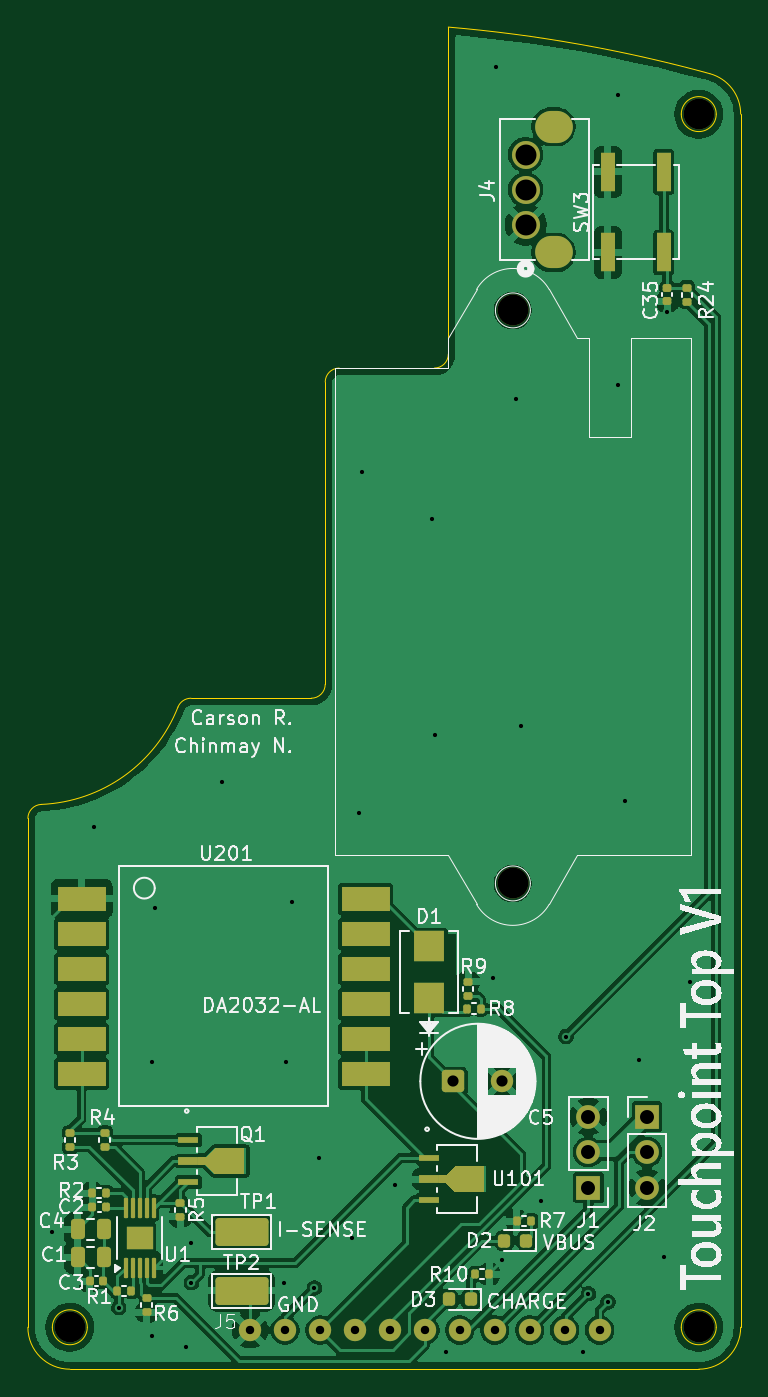
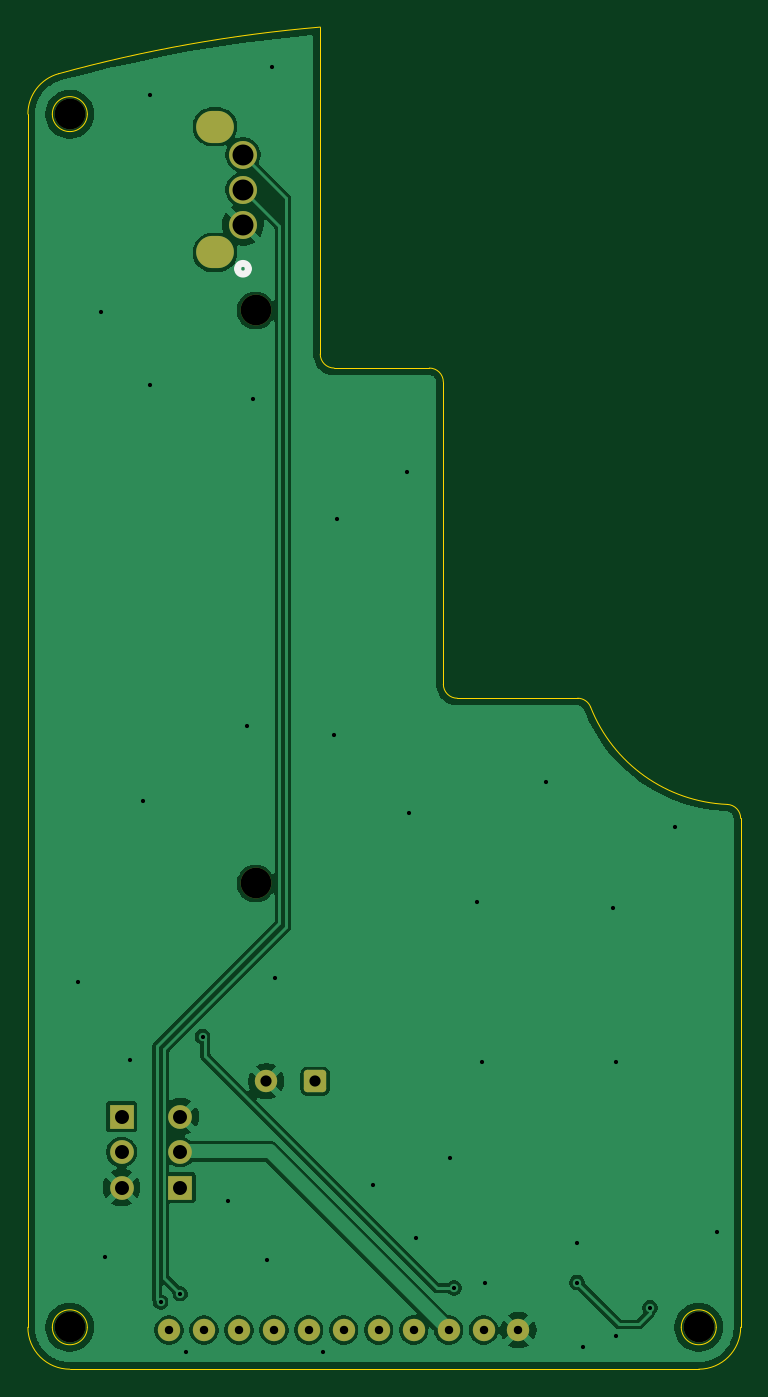
Circuit board: 11 layer files. Board 51.0 x 96.0 mm.
- bottom_copper: Touchpoint_Topboard-B_Cu.gbr (57800 bytes)
- bottom_mask: Touchpoint_Topboard-B_Mask.gbr (2217 bytes)
- paste: Touchpoint_Topboard-B_Paste.gbr (462 bytes)
- bottom_silk: Touchpoint_Topboard-B_Silkscreen.gbr (649 bytes)
- outline: Touchpoint_Topboard-Edge_Cuts.gbr (2048 bytes)
- top_copper: Touchpoint_Topboard-F_Cu.gbr (126513 bytes)
- top_mask: Touchpoint_Topboard-F_Mask.gbr (6478 bytes)
- paste: Touchpoint_Topboard-F_Paste.gbr (5410 bytes)
- top_silk: Touchpoint_Topboard-F_Silkscreen.gbr (88258 bytes)
- drill: Touchpoint_Topboard-NPTH.drl (403 bytes)
- drill: Touchpoint_Topboard-PTH.drl (1490 bytes)

=== bottom_copper: Touchpoint_Topboard-B_Cu.gbr (57800 bytes, source omitted) ===
=== bottom_mask: Touchpoint_Topboard-B_Mask.gbr (2217 bytes, source withheld) ===
=== paste: Touchpoint_Topboard-B_Paste.gbr ===
%TF.GenerationSoftware,KiCad,Pcbnew,9.0.3*%
%TF.CreationDate,2026-04-13T17:19:57-04:00*%
%TF.ProjectId,Touchpoint_Topboard,546f7563-6870-46f6-996e-745f546f7062,rev?*%
%TF.SameCoordinates,Original*%
%TF.FileFunction,Paste,Bot*%
%TF.FilePolarity,Positive*%
%FSLAX46Y46*%
G04 Gerber Fmt 4.6, Leading zero omitted, Abs format (unit mm)*
G04 Created by KiCad (PCBNEW 9.0.3) date 2026-04-13 17:19:57*
%MOMM*%
%LPD*%
G01*
G04 APERTURE LIST*
G04 APERTURE END LIST*
M02*

=== bottom_silk: Touchpoint_Topboard-B_Silkscreen.gbr ===
%TF.GenerationSoftware,KiCad,Pcbnew,9.0.3*%
%TF.CreationDate,2026-04-13T17:19:57-04:00*%
%TF.ProjectId,Touchpoint_Topboard,546f7563-6870-46f6-996e-745f546f7062,rev?*%
%TF.SameCoordinates,Original*%
%TF.FileFunction,Legend,Bot*%
%TF.FilePolarity,Positive*%
%FSLAX46Y46*%
G04 Gerber Fmt 4.6, Leading zero omitted, Abs format (unit mm)*
G04 Created by KiCad (PCBNEW 9.0.3) date 2026-04-13 17:19:57*
%MOMM*%
%LPD*%
G01*
G04 APERTURE LIST*
%ADD10C,0.508000*%
G04 APERTURE END LIST*
D10*
%TO.C,J4*%
X60491000Y-37664200D02*
G75*
G02*
X59729000Y-37664200I-381000J0D01*
G01*
X59729000Y-37664200D02*
G75*
G02*
X60491000Y-37664200I381000J0D01*
G01*
%TD*%
M02*

=== outline: Touchpoint_Topboard-Edge_Cuts.gbr ===
%TF.GenerationSoftware,KiCad,Pcbnew,9.0.3*%
%TF.CreationDate,2026-04-13T17:19:57-04:00*%
%TF.ProjectId,Touchpoint_Topboard,546f7563-6870-46f6-996e-745f546f7062,rev?*%
%TF.SameCoordinates,Original*%
%TF.FileFunction,Profile,NP*%
%FSLAX46Y46*%
G04 Gerber Fmt 4.6, Leading zero omitted, Abs format (unit mm)*
G04 Created by KiCad (PCBNEW 9.0.3) date 2026-04-13 17:19:57*
%MOMM*%
%LPD*%
G01*
G04 APERTURE LIST*
%TA.AperFunction,Profile*%
%ADD10C,0.100000*%
%TD*%
G04 APERTURE END LIST*
D10*
X73750000Y-113400000D02*
G75*
G02*
X71250000Y-113400000I-1250000J0D01*
G01*
X71250000Y-113400000D02*
G75*
G02*
X73750000Y-113400000I1250000J0D01*
G01*
X73750000Y-26600000D02*
G75*
G02*
X71250000Y-26600000I-1250000J0D01*
G01*
X71250000Y-26600000D02*
G75*
G02*
X73750000Y-26600000I1250000J0D01*
G01*
X28750000Y-113400000D02*
G75*
G02*
X26250000Y-113400000I-1250000J0D01*
G01*
X26250000Y-113400000D02*
G75*
G02*
X28750000Y-113400000I1250000J0D01*
G01*
X54581818Y-43770400D02*
G75*
G02*
X53587964Y-44770399I-1000018J0D01*
G01*
X54581818Y-43770400D02*
X54581818Y-20373621D01*
X54581818Y-20373621D02*
G75*
G02*
X73293799Y-23706926I-8807818J-103631779D01*
G01*
X73293799Y-23706925D02*
G75*
G02*
X75500000Y-26600000I-793799J-2893075D01*
G01*
X75500000Y-113400000D02*
X75500000Y-26600000D01*
X75500000Y-113400000D02*
G75*
G02*
X72500000Y-116400000I-3000000J0D01*
G01*
X27500000Y-116400000D02*
X72500000Y-116400000D01*
X27500000Y-116400000D02*
G75*
G02*
X24500000Y-113400000I0J3000000D01*
G01*
X24500000Y-76989600D02*
X24500000Y-113400000D01*
X24500000Y-76989600D02*
G75*
G02*
X25458334Y-75990468I1000000J0D01*
G01*
X35236259Y-69027282D02*
G75*
G02*
X25458333Y-75990447I-10236259J4027282D01*
G01*
X35236259Y-69027282D02*
G75*
G02*
X36166900Y-68393396I930641J-366218D01*
G01*
X36166900Y-68393398D02*
X44774000Y-68393398D01*
X45774000Y-67393400D02*
G75*
G02*
X44774000Y-68393400I-1000000J0D01*
G01*
X45774000Y-45770400D02*
X45774000Y-67393400D01*
X45774000Y-45770400D02*
G75*
G02*
X46774000Y-44770400I1000000J0D01*
G01*
X46774000Y-44770398D02*
X53587964Y-44770398D01*
M02*

=== top_copper: Touchpoint_Topboard-F_Cu.gbr (126513 bytes, source omitted) ===
=== top_mask: Touchpoint_Topboard-F_Mask.gbr (6478 bytes, source omitted) ===
=== paste: Touchpoint_Topboard-F_Paste.gbr ===
%TF.GenerationSoftware,KiCad,Pcbnew,9.0.3*%
%TF.CreationDate,2026-04-13T17:19:57-04:00*%
%TF.ProjectId,Touchpoint_Topboard,546f7563-6870-46f6-996e-745f546f7062,rev?*%
%TF.SameCoordinates,Original*%
%TF.FileFunction,Paste,Top*%
%TF.FilePolarity,Positive*%
%FSLAX46Y46*%
G04 Gerber Fmt 4.6, Leading zero omitted, Abs format (unit mm)*
G04 Created by KiCad (PCBNEW 9.0.3) date 2026-04-13 17:19:57*
%MOMM*%
%LPD*%
G01*
G04 APERTURE LIST*
G04 Aperture macros list*
%AMRoundRect*
0 Rectangle with rounded corners*
0 $1 Rounding radius*
0 $2 $3 $4 $5 $6 $7 $8 $9 X,Y pos of 4 corners*
0 Add a 4 corners polygon primitive as box body*
4,1,4,$2,$3,$4,$5,$6,$7,$8,$9,$2,$3,0*
0 Add four circle primitives for the rounded corners*
1,1,$1+$1,$2,$3*
1,1,$1+$1,$4,$5*
1,1,$1+$1,$6,$7*
1,1,$1+$1,$8,$9*
0 Add four rect primitives between the rounded corners*
20,1,$1+$1,$2,$3,$4,$5,0*
20,1,$1+$1,$4,$5,$6,$7,0*
20,1,$1+$1,$6,$7,$8,$9,0*
20,1,$1+$1,$8,$9,$2,$3,0*%
G04 Aperture macros list end*
%ADD10C,0.000000*%
%ADD11RoundRect,0.135000X-0.185000X0.135000X-0.185000X-0.135000X0.185000X-0.135000X0.185000X0.135000X0*%
%ADD12RoundRect,0.135000X0.185000X-0.135000X0.185000X0.135000X-0.185000X0.135000X-0.185000X-0.135000X0*%
%ADD13R,1.422400X0.482600*%
%ADD14R,1.422400X0.558800*%
%ADD15RoundRect,0.218750X0.218750X0.256250X-0.218750X0.256250X-0.218750X-0.256250X0.218750X-0.256250X0*%
%ADD16RoundRect,0.250000X0.250000X0.475000X-0.250000X0.475000X-0.250000X-0.475000X0.250000X-0.475000X0*%
%ADD17RoundRect,0.135000X0.135000X0.185000X-0.135000X0.185000X-0.135000X-0.185000X0.135000X-0.185000X0*%
%ADD18R,1.000000X2.750000*%
%ADD19R,3.430000X1.790000*%
%ADD20RoundRect,0.135000X-0.135000X-0.185000X0.135000X-0.185000X0.135000X0.185000X-0.135000X0.185000X0*%
%ADD21RoundRect,0.140000X0.140000X0.170000X-0.140000X0.170000X-0.140000X-0.170000X0.140000X-0.170000X0*%
%ADD22RoundRect,0.140000X-0.140000X-0.170000X0.140000X-0.170000X0.140000X0.170000X-0.140000X0.170000X0*%
%ADD23RoundRect,0.170000X0.210000X-0.170000X0.210000X0.170000X-0.210000X0.170000X-0.210000X-0.170000X0*%
%ADD24RoundRect,0.075000X0.075000X-0.650000X0.075000X0.650000X-0.075000X0.650000X-0.075000X-0.650000X0*%
%ADD25RoundRect,0.250000X1.650000X0.750000X-1.650000X0.750000X-1.650000X-0.750000X1.650000X-0.750000X0*%
%ADD26R,2.210000X2.180400*%
%ADD27RoundRect,0.140000X-0.170000X0.140000X-0.170000X-0.140000X0.170000X-0.140000X0.170000X0.140000X0*%
G04 APERTURE END LIST*
D10*
%TO.C,Q1*%
G36*
X39960400Y-102414400D02*
G01*
X37852200Y-102414400D01*
X37217200Y-101779400D01*
X36700000Y-101779400D01*
X36700000Y-101220600D01*
X37217200Y-101220600D01*
X37852200Y-100585600D01*
X39960400Y-100585600D01*
X39960400Y-102414400D01*
G37*
%TO.C,U101*%
G36*
X57160400Y-103714400D02*
G01*
X55052200Y-103714400D01*
X54417200Y-103079400D01*
X53900000Y-103079400D01*
X53900000Y-102520600D01*
X54417200Y-102520600D01*
X55052200Y-101885600D01*
X57160400Y-101885600D01*
X57160400Y-103714400D01*
G37*
%TD*%
D11*
%TO.C,R9*%
X56000000Y-88690000D03*
X56000000Y-89710000D03*
%TD*%
D12*
%TO.C,R5*%
X35400000Y-105510000D03*
X35400000Y-104490000D03*
%TD*%
D13*
%TO.C,Q1*%
X35988800Y-100000000D03*
D14*
X35988800Y-101500000D03*
D13*
X35988800Y-103000000D03*
%TD*%
D15*
%TO.C,D2*%
X60175000Y-107200000D03*
X58600000Y-107200000D03*
%TD*%
D12*
%TO.C,R24*%
X71650000Y-40030000D03*
X71650000Y-39010000D03*
%TD*%
D16*
%TO.C,C1*%
X29950000Y-108400000D03*
X28050000Y-108400000D03*
%TD*%
D17*
%TO.C,R7*%
X60510000Y-105800000D03*
X59490000Y-105800000D03*
%TD*%
D18*
%TO.C,SW3*%
X66000000Y-36500000D03*
X66000000Y-30740000D03*
X70000000Y-36500000D03*
X70000000Y-30740000D03*
%TD*%
D13*
%TO.C,U101*%
X53188800Y-101300000D03*
D14*
X53188800Y-102800000D03*
D13*
X53188800Y-104300000D03*
%TD*%
D12*
%TO.C,R6*%
X33000000Y-112310000D03*
X33000000Y-111290000D03*
%TD*%
D19*
%TO.C,U201*%
X28340000Y-82750000D03*
X28340000Y-85250000D03*
X28340000Y-87750000D03*
X28340000Y-90250000D03*
X28340000Y-92750000D03*
X28340000Y-95250000D03*
X48660000Y-95250000D03*
X48660000Y-92750000D03*
X48660000Y-90250000D03*
X48660000Y-87750000D03*
X48660000Y-85250000D03*
X48660000Y-82750000D03*
%TD*%
D20*
%TO.C,R10*%
X56490000Y-109600000D03*
X57510000Y-109600000D03*
%TD*%
D12*
%TO.C,R4*%
X30000000Y-100500000D03*
X30000000Y-99480000D03*
%TD*%
%TO.C,R3*%
X27510000Y-100500000D03*
X27510000Y-99480000D03*
%TD*%
D16*
%TO.C,C4*%
X29950000Y-106400000D03*
X28050000Y-106400000D03*
%TD*%
D21*
%TO.C,C3*%
X29880000Y-110090800D03*
X28920000Y-110090800D03*
%TD*%
D22*
%TO.C,C2*%
X29120000Y-104800000D03*
X30080000Y-104800000D03*
%TD*%
D23*
%TO.C,U1*%
X32030000Y-107420000D03*
X32970000Y-107420000D03*
X32030000Y-106580000D03*
X32970000Y-106580000D03*
D24*
X31500000Y-109150000D03*
X32000000Y-109150000D03*
X32500000Y-109150000D03*
X33000000Y-109150000D03*
X33500000Y-109150000D03*
X33500000Y-104850000D03*
X33000000Y-104850000D03*
X32500000Y-104850000D03*
X32000000Y-104850000D03*
X31500000Y-104850000D03*
%TD*%
D25*
%TO.C,TP1*%
X39800000Y-106600000D03*
%TD*%
D17*
%TO.C,R2*%
X30110000Y-103800000D03*
X29090000Y-103800000D03*
%TD*%
%TO.C,R8*%
X56910000Y-90600000D03*
X55890000Y-90600000D03*
%TD*%
D26*
%TO.C,D1*%
X53200000Y-89857200D03*
X53200000Y-86142800D03*
%TD*%
D25*
%TO.C,TP2*%
X39800000Y-110800000D03*
%TD*%
D27*
%TO.C,C35*%
X70250000Y-39040000D03*
X70250000Y-40000000D03*
%TD*%
D15*
%TO.C,D3*%
X56187500Y-111400000D03*
X54612500Y-111400000D03*
%TD*%
D20*
%TO.C,R1*%
X30890000Y-110800000D03*
X31910000Y-110800000D03*
%TD*%
M02*

=== top_silk: Touchpoint_Topboard-F_Silkscreen.gbr (88258 bytes, source omitted) ===
=== drill: Touchpoint_Topboard-NPTH.drl ===
M48
; DRILL file {KiCad 9.0.3} date 2026-04-13T17:20:00-0400
; FORMAT={-:-/ absolute / metric / decimal}
; #@! TF.CreationDate,2026-04-13T17:20:00-04:00
; #@! TF.GenerationSoftware,Kicad,Pcbnew,9.0.3
; #@! TF.FileFunction,NonPlated,1,2,NPTH
FMAT,2
METRIC
; #@! TA.AperFunction,NonPlated,NPTH,ComponentDrill
T1C2.200
%
G90
G05
T1
X27.5Y-113.4
X59.201Y-40.643
X59.201Y-81.643
X72.5Y-26.6
X72.5Y-113.4
M30

=== drill: Touchpoint_Topboard-PTH.drl ===
M48
; DRILL file {KiCad 9.0.3} date 2026-04-13T17:20:00-0400
; FORMAT={-:-/ absolute / metric / decimal}
; #@! TF.CreationDate,2026-04-13T17:20:00-04:00
; #@! TF.GenerationSoftware,Kicad,Pcbnew,9.0.3
; #@! TF.FileFunction,Plated,1,2,PTH
FMAT,2
METRIC
; #@! TA.AperFunction,Plated,PTH,ViaDrill
T1C0.300
; #@! TA.AperFunction,Plated,PTH,ComponentDrill
T2C0.600
; #@! TA.AperFunction,Plated,PTH,ComponentDrill
T3C0.800
; #@! TA.AperFunction,Plated,PTH,ComponentDrill
T4C1.000
; #@! TA.AperFunction,Plated,PTH,ComponentDrill
T5C1.499
; #@! TA.AperFunction,Plated,PTH,ComponentDrill
T6C1.800
%
G90
G05
T1
X26.2Y-106.6
X29.2Y-77.6
X31.0Y-112.0
X33.4Y-94.4
X33.4Y-114.0
X33.6Y-83.4
X35.8Y-114.8
X36.2Y-107.4
X36.2Y-110.2
X38.4Y-74.4
X42.8Y-110.2
X43.0Y-94.4
X43.4Y-83.0
X45.0Y-110.6
X45.3Y-101.3
X47.7Y-107.0
X48.2Y-76.6
X48.4Y-52.2
X50.8Y-103.2
X53.4Y-55.6
X53.6Y-71.0
X54.4Y-115.2
X57.8Y-88.4
X58.0Y-23.2
X58.4Y-108.6
X59.4Y-47.0
X59.8Y-70.4
X61.2Y-104.4
X63.0Y-92.6
X64.2Y-115.2
X64.6Y-111.0
X66.0Y-111.6
X66.75Y-25.25
X66.75Y-46.0
X67.25Y-75.75
X68.2Y-94.3
X70.0Y-108.4
X70.25Y-40.77
X71.9Y-88.7
T2
X40.4Y-113.6
X42.9Y-113.6
X45.4Y-113.6
X47.9Y-113.6
X50.4Y-113.6
X52.9Y-113.6
X55.4Y-113.6
X57.9Y-113.6
X60.4Y-113.6
X62.9Y-113.6
X65.4Y-113.6
T3
X54.947Y-95.8
X58.447Y-95.8
T4
X64.6Y-98.32
X64.6Y-100.86
X64.6Y-103.4
X68.8Y-98.32
X68.8Y-100.86
X68.8Y-103.4
T5
X60.11Y-29.5
X60.11Y-32.0
X60.11Y-34.5
T6
G00X61.91Y-27.5
M15
G01X62.31Y-27.5
M16
G05
G00X61.91Y-36.5
M15
G01X62.31Y-36.5
M16
G05
M30
